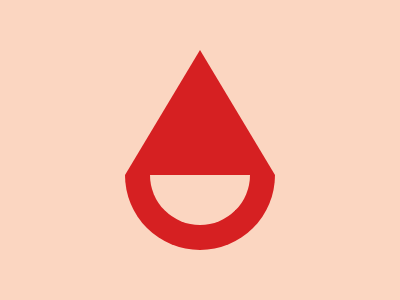

Here is a drawing made with CSS. Write the source that renders it.

<style>body{background:#FBD6C1}.w{display:flex;justify-content:center;align-items:center;flex-direction:column;margin-top:50px}.t{width:0;height:0;border-left:solid 75px transparent;border-right:solid 75px transparent;border-bottom:solid 125px #D62022}.c{width:100px;height:50px;border-bottom-left-radius:100px;border-bottom-right-radius:100px;overflow-y:hidden;border: solid 25px #D62022;border-top:0}</style><div class="w"><div class="t"></div><div class="c"><div class="i"></div></div></div>